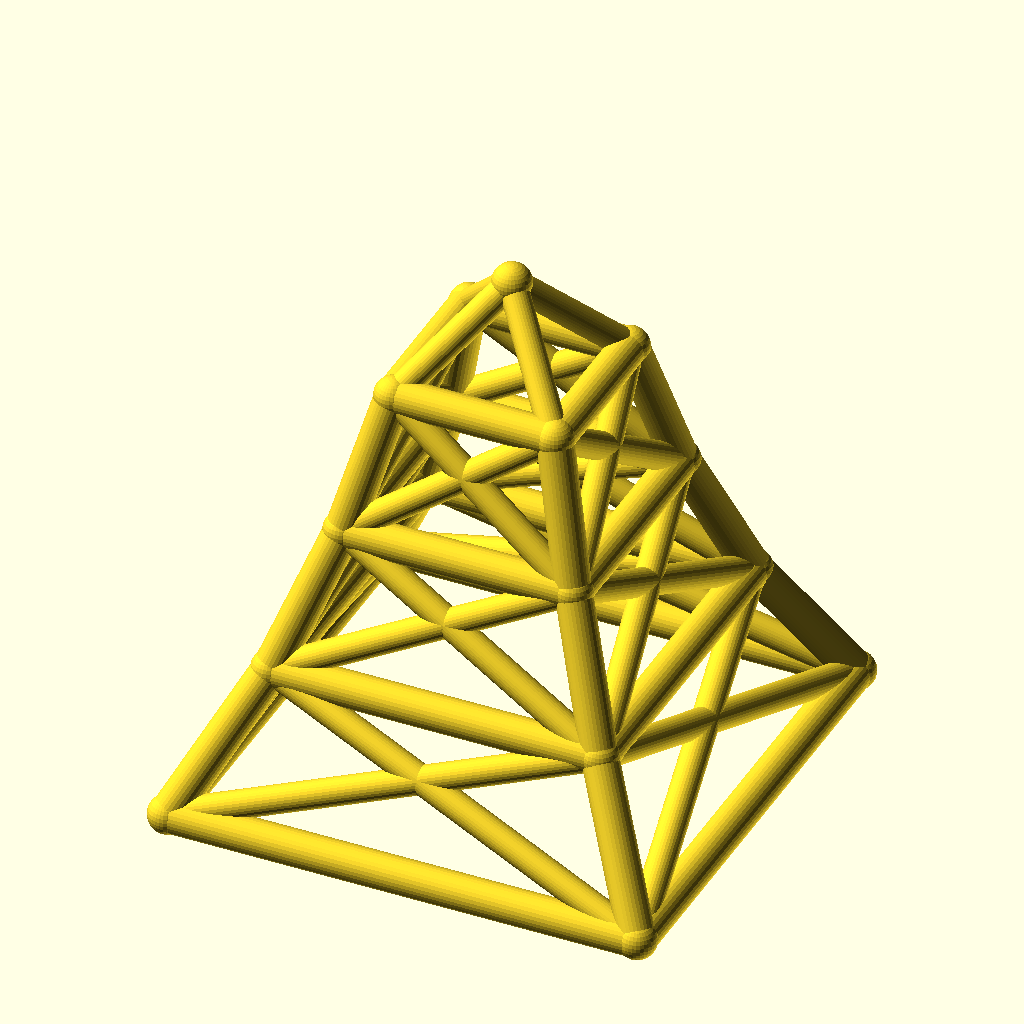
Cell 1: rendered with the file's own defaults.
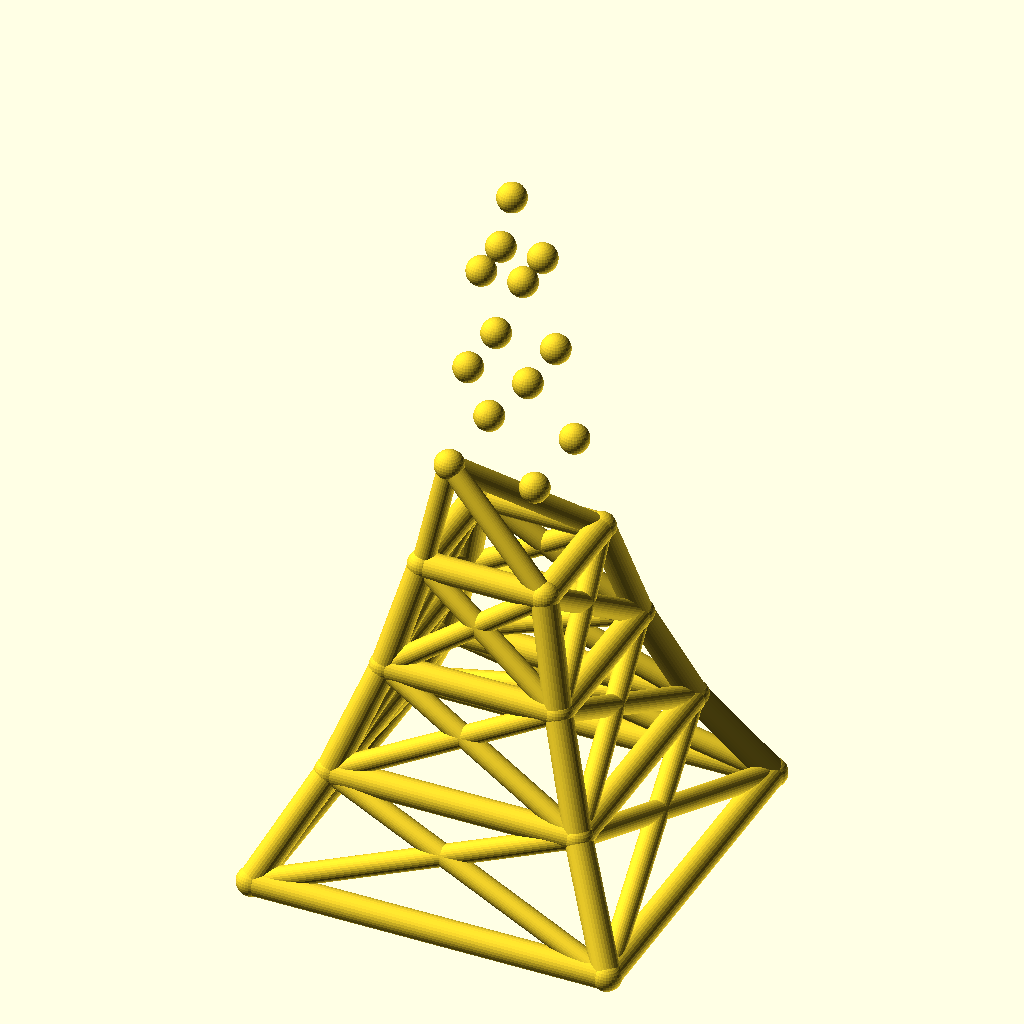
Cell 2: the same model with levels = 6.
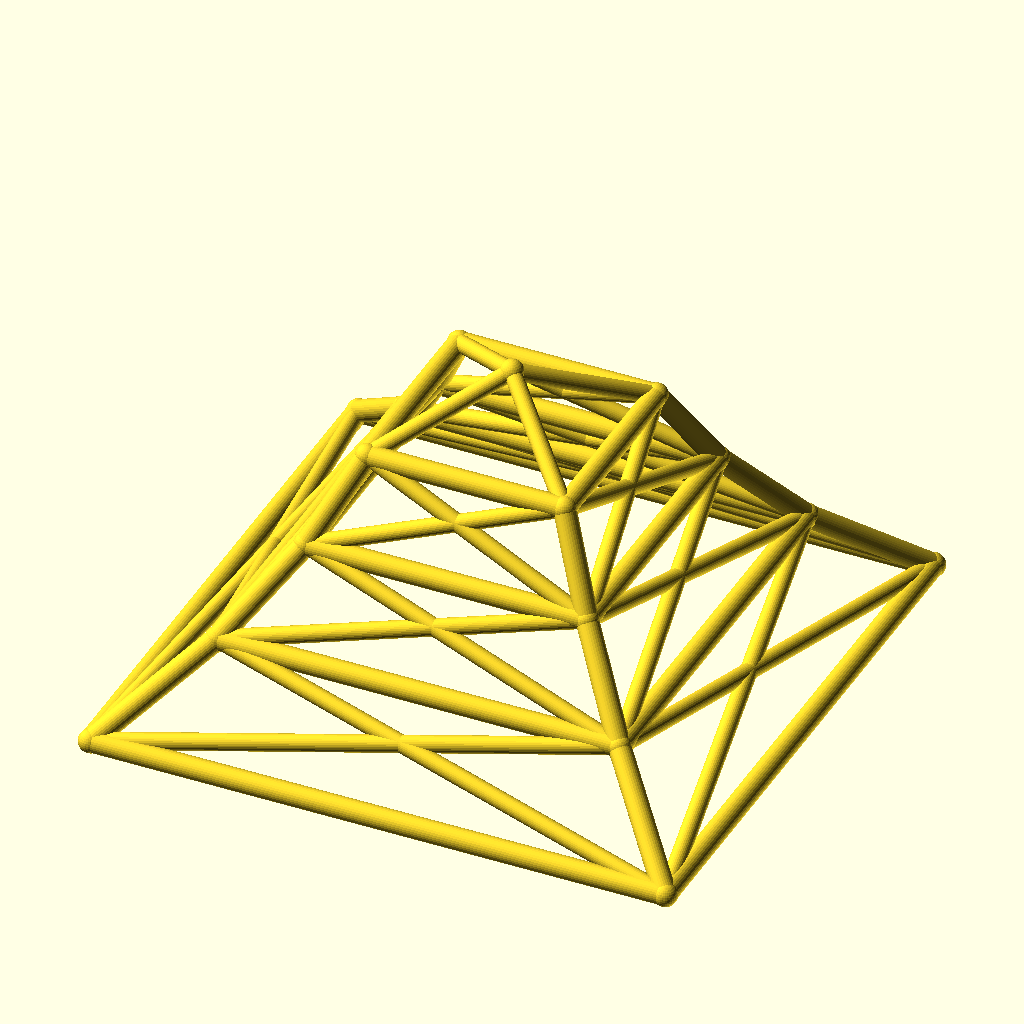
Cell 3: the same model with base_w = 240.
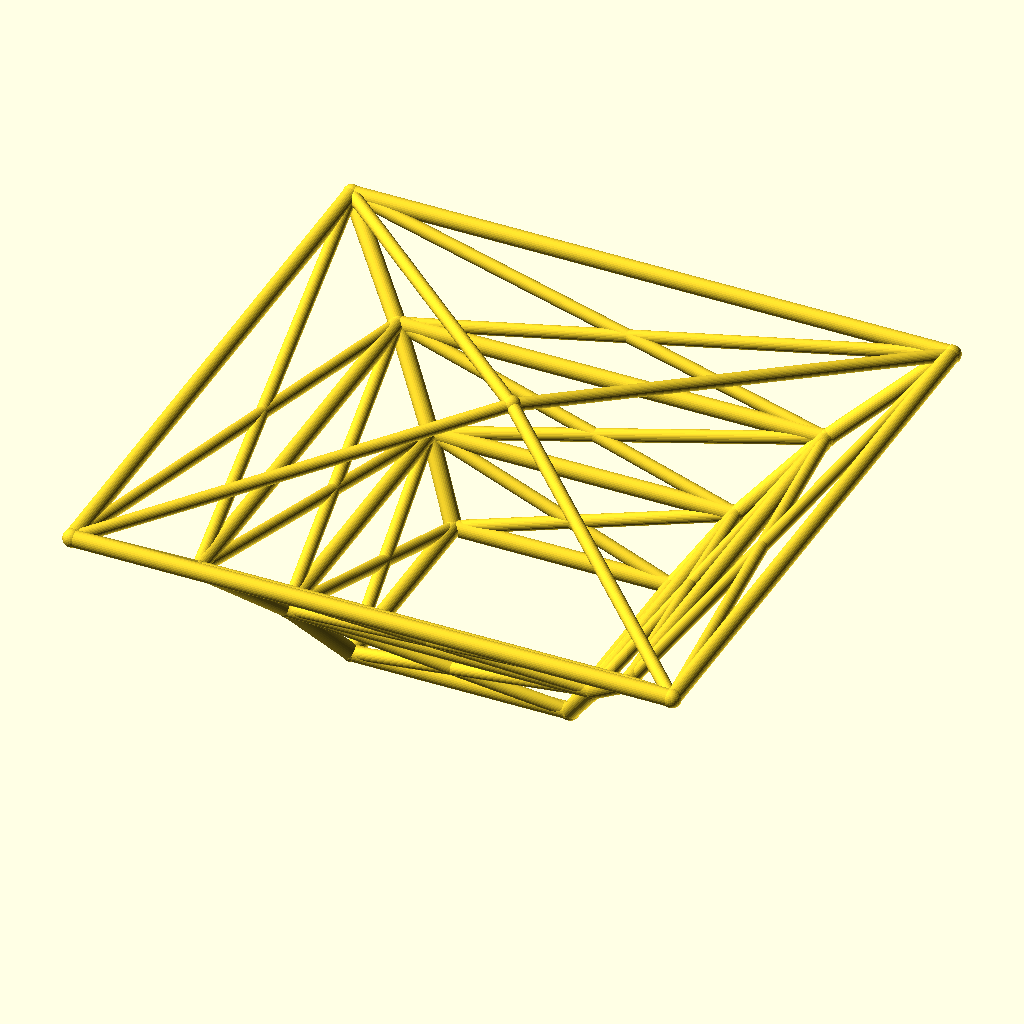
Cell 4 — taper set to 1.4, the other parameters unchanged.
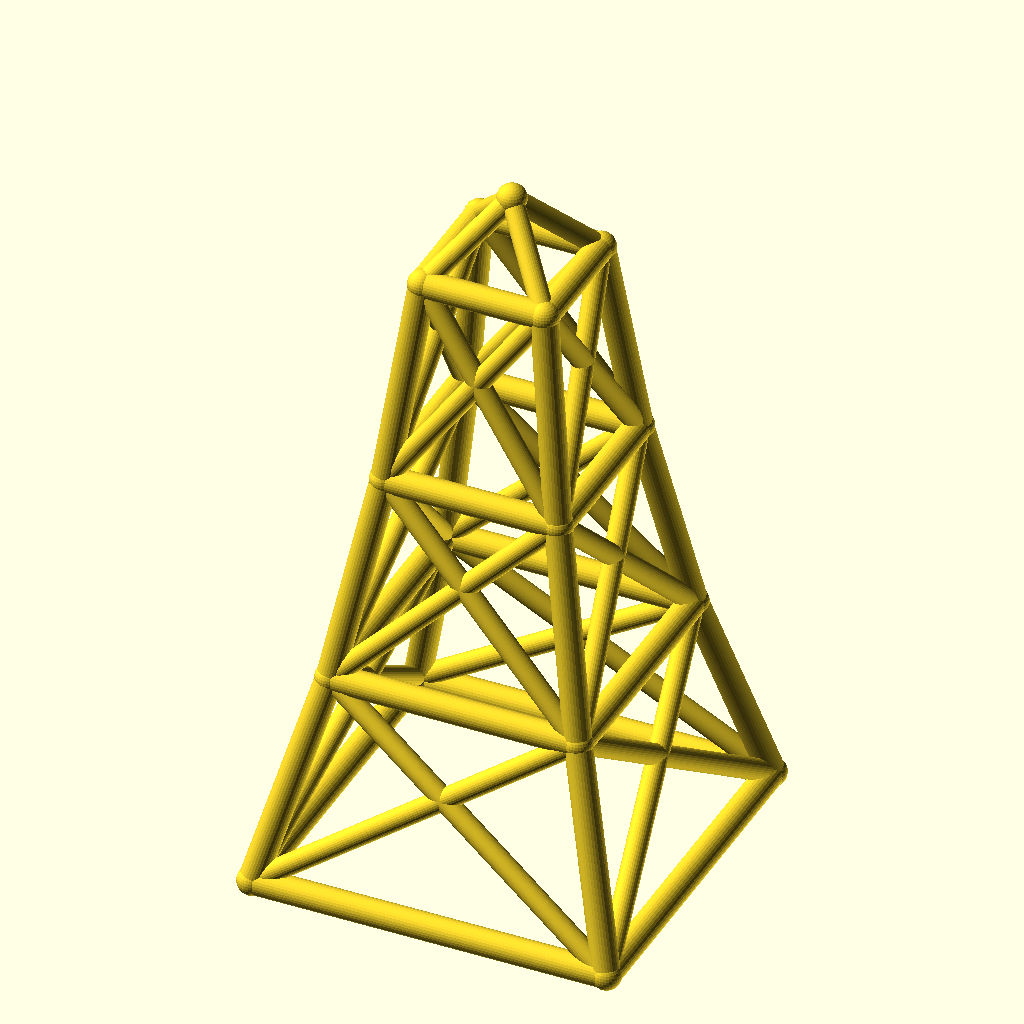
Cell 5: the same model with level_h = 70.
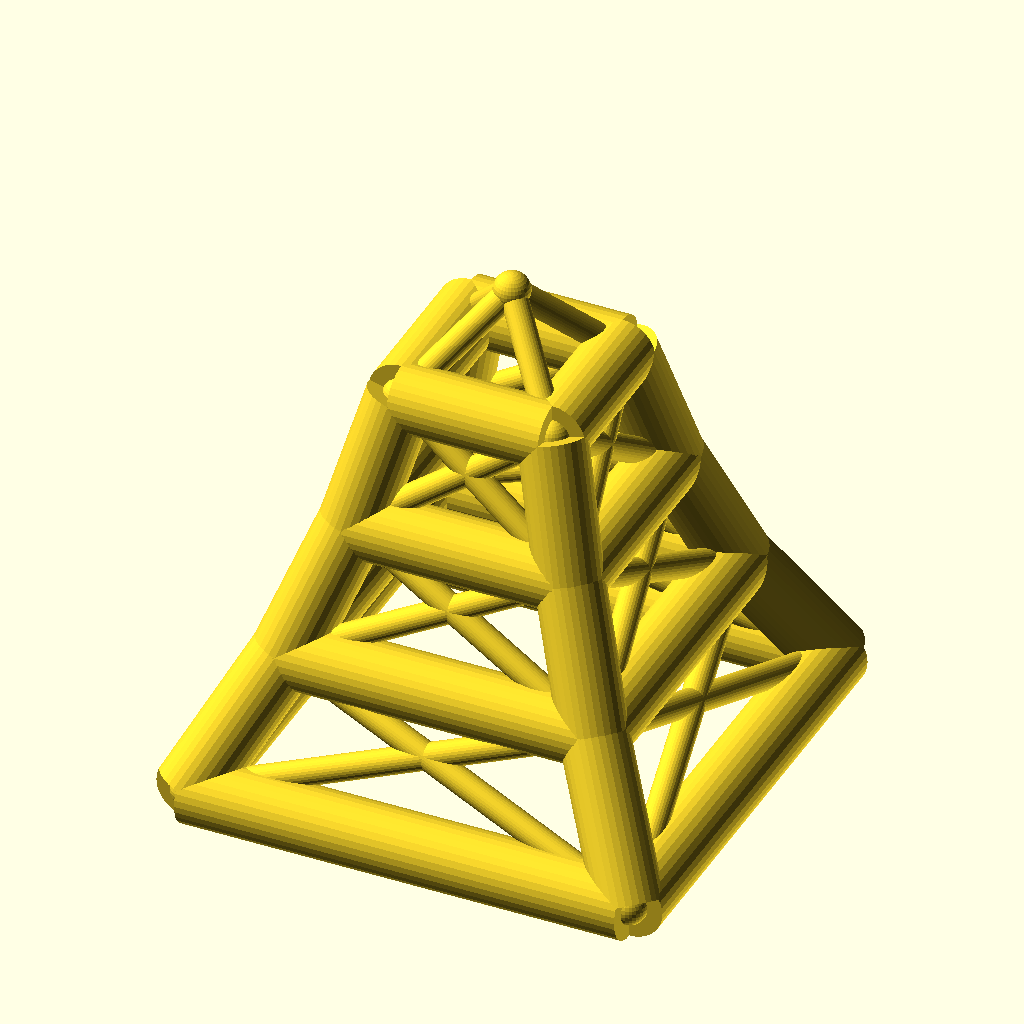
Cell 6: the same model with leg_r = 9.
The same orthographic view direction (rotation 55°, 0°, 25°; colour scheme Cornfield) for every cell, with the view re-fitted per cell, so scale and position can differ between cells.
OpenSCAD source file optional_data/data/wire2/masttowers/scene_0149.scad:
$fn = 32;

// ----------------------------------------------------------------------
// Tapered four-leg tower: 3 levels, base 120 mm, taper 0.7 per level
// ----------------------------------------------------------------------

// --- parameters (mm) ---
levels = 3;               // number of tower levels
base_w = 120;             // bottom ring width (X and Y)
taper = 0.7;              // ring width multiplier per level
level_h = 35;             // height of one level
leg_r = 4.5;              // leg / ring member radius
brace_r = 3.5;            // diagonal brace radius
joint_r = 4.9;            // joint ball radius
crown_h = 25;             // crown mast height above the top ring

bbox_x = base_w + 2 * joint_r;  // overall X, joints included
bbox_y = base_w + 2 * joint_r;  // overall Y, joints included
bbox_z = levels * level_h + crown_h + 2 * joint_r;  // overall Z, joints included
leg_d = 2 * leg_r;  // leg / ring stock diameter
brace_d = 2 * brace_r;  // brace stock diameter
joint_d = 2 * joint_r;  // joint ball diameter
top_w = base_w * pow(taper, levels);  // width of the top ring
nodes = concat([for (lvl = [0 : levels], sx = [-1, 1], sy = [-1, 1]) [sx * base_w * pow(taper, lvl) / 2, sy * base_w * pow(taper, lvl) / 2, lvl * level_h]], [[0, 0, levels * level_h + crown_h]]);

module member(a, b, r) {
  /* round stock from joint a to joint b, ends buried in the joint balls */
  d = b - a;
  length = norm(d);
  translate(a) rotate([0, acos(d[2] / length), atan2(d[1], d[0])])
    cylinder(h = length, r = r);
}

module joint(p, r) {
  /* ball at the joint centre, fatter than every member meeting there */
  translate(p) sphere(r = r);
}

/* members - each call is one graph edge */
member(nodes[0], nodes[4], leg_r);
member(nodes[1], nodes[5], leg_r);
member(nodes[2], nodes[6], leg_r);
member(nodes[3], nodes[7], leg_r);
member(nodes[4], nodes[8], leg_r);
member(nodes[5], nodes[9], leg_r);
member(nodes[6], nodes[10], leg_r);
member(nodes[7], nodes[11], leg_r);
member(nodes[8], nodes[12], leg_r);
member(nodes[9], nodes[13], leg_r);
member(nodes[10], nodes[14], leg_r);
member(nodes[11], nodes[15], leg_r);
member(nodes[0], nodes[1], leg_r);
member(nodes[2], nodes[3], leg_r);
member(nodes[0], nodes[2], leg_r);
member(nodes[1], nodes[3], leg_r);
member(nodes[4], nodes[5], leg_r);
member(nodes[6], nodes[7], leg_r);
member(nodes[4], nodes[6], leg_r);
member(nodes[5], nodes[7], leg_r);
member(nodes[8], nodes[9], leg_r);
member(nodes[10], nodes[11], leg_r);
member(nodes[8], nodes[10], leg_r);
member(nodes[9], nodes[11], leg_r);
member(nodes[12], nodes[13], leg_r);
member(nodes[14], nodes[15], leg_r);
member(nodes[12], nodes[14], leg_r);
member(nodes[13], nodes[15], leg_r);
member(nodes[0], nodes[5], brace_r);
member(nodes[1], nodes[4], brace_r);
member(nodes[2], nodes[7], brace_r);
member(nodes[3], nodes[6], brace_r);
member(nodes[0], nodes[6], brace_r);
member(nodes[2], nodes[4], brace_r);
member(nodes[1], nodes[7], brace_r);
member(nodes[3], nodes[5], brace_r);
member(nodes[4], nodes[9], brace_r);
member(nodes[5], nodes[8], brace_r);
member(nodes[6], nodes[11], brace_r);
member(nodes[7], nodes[10], brace_r);
member(nodes[4], nodes[10], brace_r);
member(nodes[6], nodes[8], brace_r);
member(nodes[5], nodes[11], brace_r);
member(nodes[7], nodes[9], brace_r);
member(nodes[8], nodes[13], brace_r);
member(nodes[9], nodes[12], brace_r);
member(nodes[10], nodes[15], brace_r);
member(nodes[11], nodes[14], brace_r);
member(nodes[8], nodes[14], brace_r);
member(nodes[10], nodes[12], brace_r);
member(nodes[9], nodes[15], brace_r);
member(nodes[11], nodes[13], brace_r);
member(nodes[12], nodes[16], brace_r);
member(nodes[13], nodes[16], brace_r);
member(nodes[14], nodes[16], brace_r);
member(nodes[15], nodes[16], brace_r);

/* joint balls */
for (p = nodes) joint(p, joint_r);
Customizer parameters (derived from the source; name, type, default, range or options):
levels: number, default 3
base_w: number, default 120
taper: number, default 0.7
level_h: number, default 35
leg_r: number, default 4.5
brace_r: number, default 3.5
joint_r: number, default 4.9
crown_h: number, default 25
